Image classification data set "Mango-Dataset" (muhammadimran-ui/Mango-Dataset on GitHub). Class labels (4): damage, good mango, over ripe mango, under ripe mango.

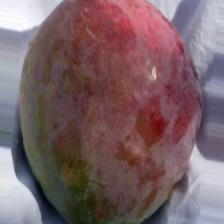
Label: damage

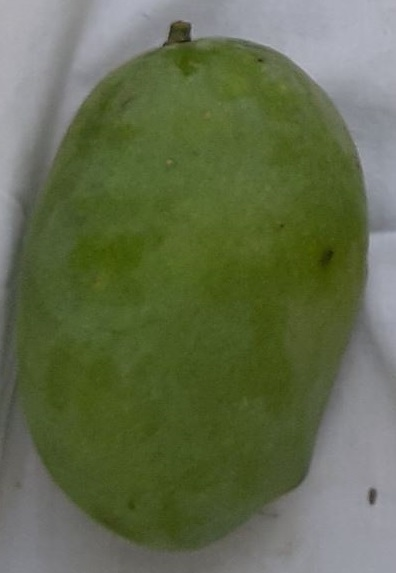
Label: good mango

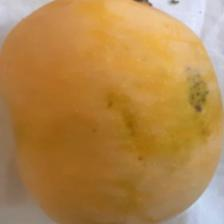
Label: over ripe mango

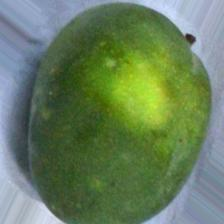
Label: under ripe mango

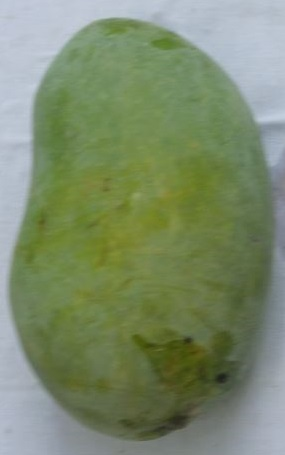
Label: good mango

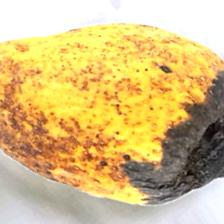
Label: damage
